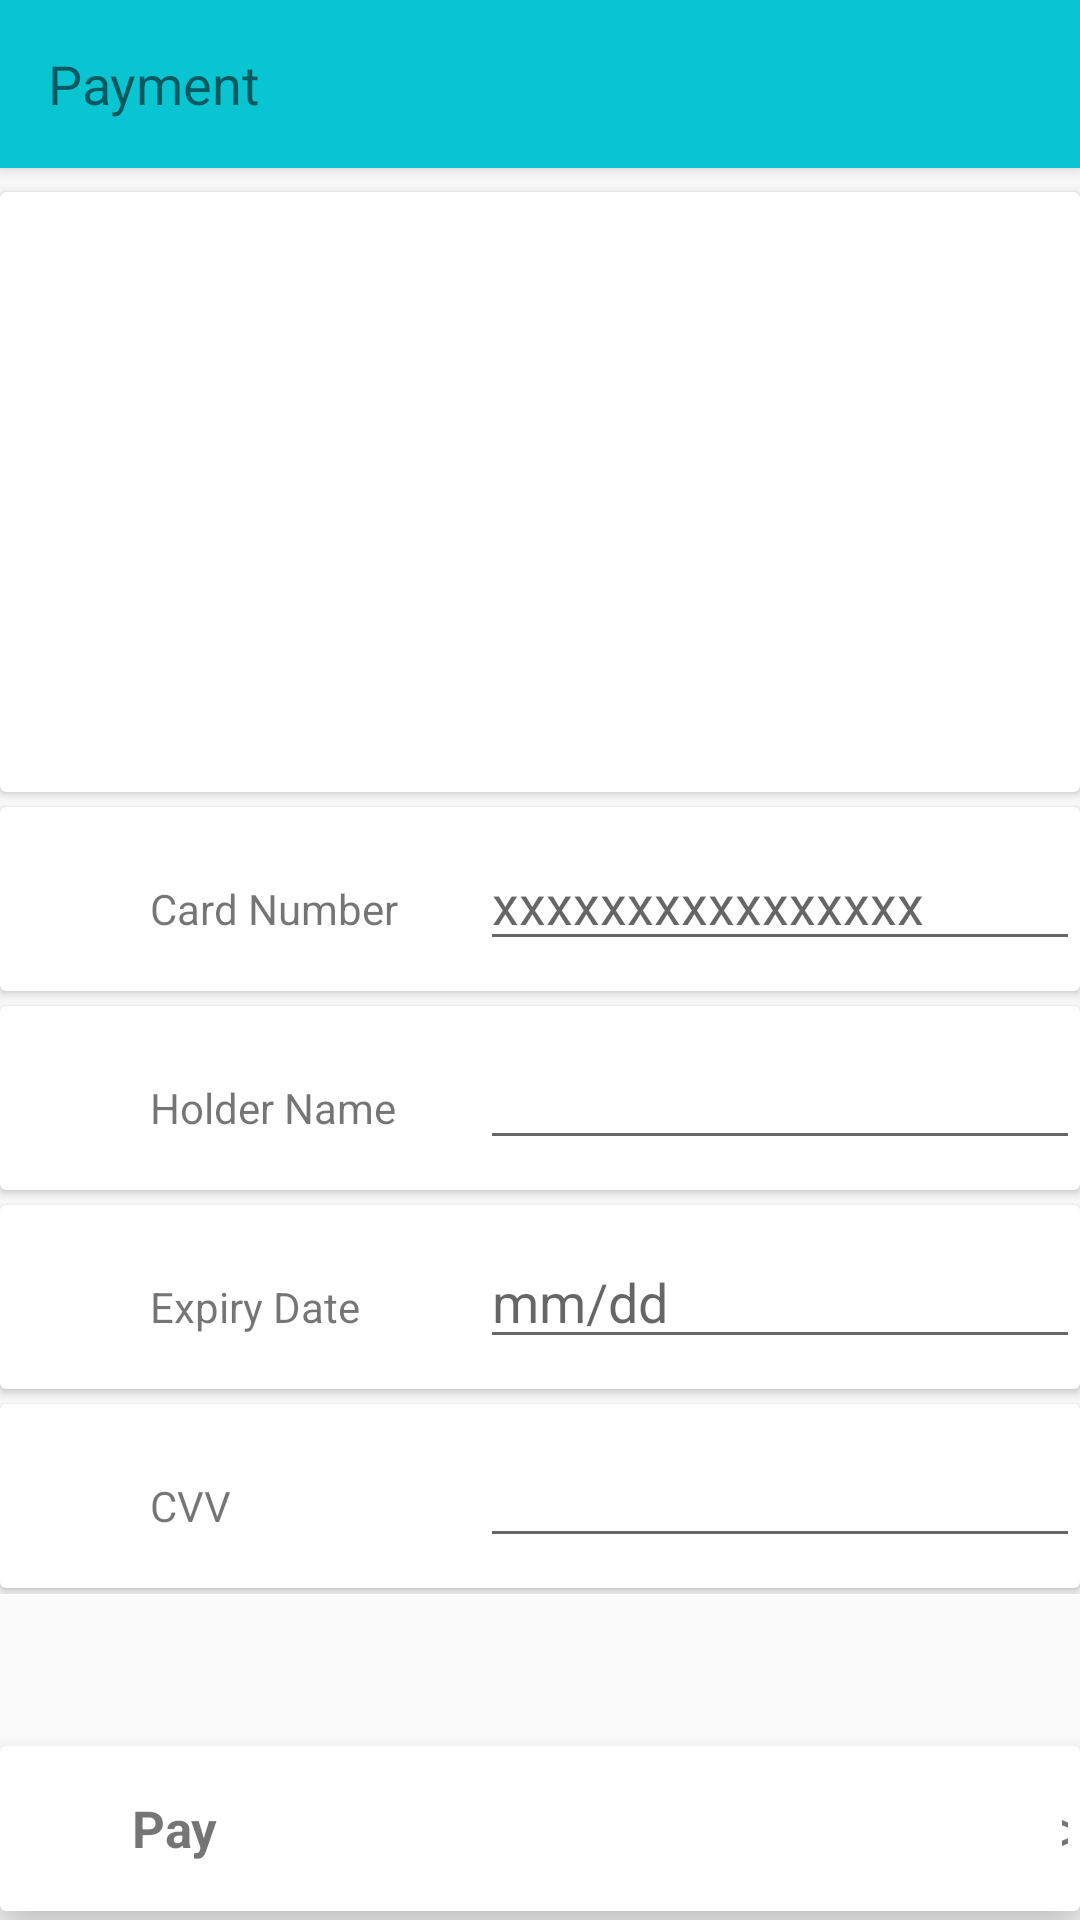

Android layout source for this screen:
<!-- AndroidManifest.xml: application theme Theme.AppCompat.Light.NoActionBar -->
<!-- res/layout/activity_payment.xml -->
<?xml version="1.0" encoding="utf-8"?>
<layout
    xmlns:android="http://schemas.android.com/apk/res/android"
    xmlns:app="http://schemas.android.com/apk/res-auto"
    xmlns:tools="http://schemas.android.com/tools">
    <RelativeLayout
        android:layout_width="match_parent"
        android:layout_height="match_parent"
        tools:context=".customer.PaymentActivity">

        <com.google.android.material.appbar.MaterialToolbar
            android:id="@+id/my_toolbar"
            android:layout_width="match_parent"
            android:layout_height="?attr/actionBarSize"
            android:background="#09C5D1"
            android:elevation="4dp"
            android:theme="@style/ThemeOverlay.AppCompat.ActionBar"
            app:popupTheme="@style/ThemeOverlay.AppCompat.Light">
            <ImageButton
                android:layout_width="wrap_content"
                android:layout_height="wrap_content"
                android:id="@+id/backToSArrow"
                android:src="@drawable/ic_backarrow"
                android:background="@null"/>

            <TextView
                android:layout_width="wrap_content"
                android:layout_height="wrap_content"
                android:text="Payment"
                android:textSize="18sp" />
        </com.google.android.material.appbar.MaterialToolbar>

        <ScrollView
            android:layout_width="match_parent"
            android:layout_height="match_parent"
            android:layout_below="@id/my_toolbar"
            android:layout_above="@id/paymentBtn">
            <LinearLayout
                android:layout_width="match_parent"
                android:layout_height="wrap_content"
                android:orientation="vertical">
                <androidx.cardview.widget.CardView
                    android:layout_width="match_parent"
                    android:layout_height="200dp"
                    android:layout_marginTop="8dp"
                    android:layout_marginBottom="2dp"
                    android:elevation="7dp"
                    android:backgroundTint="@color/card"
                    android:padding="2dp">
                    <LinearLayout
                        android:layout_width="match_parent"
                        android:layout_height="match_parent"
                        android:orientation="horizontal">

                        <ImageView
                            android:id="@+id/creditCardIcon"
                            android:layout_width="match_parent"
                            android:layout_height="match_parent"
                            android:layout_weight="1"
                            tools:srcCompat="@tools:sample/avatars" />
                    </LinearLayout>
                </androidx.cardview.widget.CardView>
                <androidx.cardview.widget.CardView
                    android:layout_width="match_parent"
                    android:layout_height="wrap_content"
                    android:layout_marginTop="3dp"
                    android:layout_marginBottom="2dp"
                    android:elevation="7dp"
                    android:backgroundTint="@color/card"
                    android:padding="2dp">
                    <LinearLayout
                        android:layout_width="match_parent"
                        android:layout_height="wrap_content"
                        android:orientation="horizontal"
                        android:layout_marginTop="10dp"
                        android:layout_marginBottom="10dp">

                        <TextView
                            android:id="@+id/cardNumber"
                            android:layout_width="100dp"
                            android:layout_height="wrap_content"
                            android:layout_marginStart="50dp"
                            android:text="Card Number" />

                        <EditText
                            android:id="@+id/addCarNumber"
                            android:layout_width="200dp"
                            android:layout_height="wrap_content"
                            android:layout_marginStart="10dp"
                            android:hint="xxxxxxxxxxxxxxxx"
                            android:inputType="number" />
                    </LinearLayout>
                </androidx.cardview.widget.CardView>
                <androidx.cardview.widget.CardView
                    android:layout_width="match_parent"
                    android:layout_height="wrap_content"
                    android:layout_marginTop="3dp"
                    android:layout_marginBottom="2dp"
                    android:elevation="7dp"
                    android:backgroundTint="@color/card"
                    android:padding="2dp">
                    <LinearLayout
                        android:layout_width="match_parent"
                        android:layout_height="wrap_content"
                        android:orientation="horizontal"
                        android:layout_marginTop="10dp"
                        android:layout_marginBottom="10dp">

                        <TextView
                            android:id="@+id/holderName"
                            android:layout_width="100dp"
                            android:layout_height="wrap_content"
                            android:layout_marginStart="50dp"
                            android:text="Holder Name" />

                        <EditText
                            android:id="@+id/addHolderName"
                            android:layout_width="200dp"
                            android:layout_marginStart="10dp"
                            android:layout_height="wrap_content"/>
                    </LinearLayout>
                </androidx.cardview.widget.CardView>
                <androidx.cardview.widget.CardView
                    android:layout_width="match_parent"
                    android:layout_height="wrap_content"
                    android:layout_marginTop="3dp"
                    android:layout_marginBottom="2dp"
                    android:elevation="7dp"
                    android:backgroundTint="@color/card"
                    android:padding="2dp">
                    <LinearLayout
                        android:layout_width="match_parent"
                        android:layout_height="wrap_content"
                        android:orientation="horizontal"
                        android:layout_marginTop="10dp"
                        android:layout_marginBottom="10dp">

                        <TextView
                            android:id="@+id/expiryDate"
                            android:layout_width="100dp"
                            android:layout_height="wrap_content"
                            android:layout_marginStart="50dp"
                            android:text="Expiry Date" />

                        <EditText
                            android:id="@+id/addExpiryDate"
                            android:layout_width="200dp"
                            android:layout_height="wrap_content"
                            android:layout_marginStart="10dp"
                            android:hint="mm/dd" />
                    </LinearLayout>
                </androidx.cardview.widget.CardView>
                <androidx.cardview.widget.CardView
                    android:layout_width="match_parent"
                    android:layout_height="wrap_content"
                    android:layout_marginTop="3dp"
                    android:layout_marginBottom="2dp"
                    android:elevation="7dp"
                    android:backgroundTint="@color/card"
                    android:padding="2dp">
                    <LinearLayout
                        android:layout_width="match_parent"
                        android:layout_height="wrap_content"
                        android:orientation="horizontal"
                        android:layout_marginTop="10dp"
                        android:layout_marginBottom="10dp">

                        <TextView
                            android:id="@+id/cvv"
                            android:layout_width="100dp"
                            android:layout_height="wrap_content"
                            android:layout_marginStart="50dp"
                            android:text="CVV" />
                        <EditText
                            android:id="@+id/addCvv"
                            android:layout_width="200dp"
                            android:inputType="number"
                            android:layout_height="wrap_content"
                            android:layout_marginStart="10dp"
                            />
                    </LinearLayout>
                </androidx.cardview.widget.CardView>
            </LinearLayout>
        </ScrollView>
        <androidx.cardview.widget.CardView
            android:layout_width="match_parent"
            android:layout_height="wrap_content"
            app:cardElevation="10dp"
            app:contentPadding="4dp"
            android:layout_marginBottom="3dp"
            android:id="@+id/paymentBtn"
            android:layout_alignParentBottom="true">

            <LinearLayout
                android:layout_width="368dp"
                android:layout_height="wrap_content"
                android:layout_marginStart="40dp"
                android:layout_marginTop="10dp"
                android:layout_marginBottom="10dp"
                android:orientation="horizontal">

                <TextView
                    android:id="@+id/paymentText"
                    android:layout_width="wrap_content"
                    android:layout_height="wrap_content"
                    android:layout_gravity="center"
                    android:text="Pay"
                    android:textSize="17sp"
                    android:textStyle="bold" />

                <TextView
                    android:layout_width="wrap_content"
                    android:layout_height="wrap_content"
                    android:layout_marginStart="280dp"
                    android:text=">"
                    android:textSize="20sp" />
            </LinearLayout>
        </androidx.cardview.widget.CardView>
    </RelativeLayout>
</layout>
<!-- resources referenced by this layout -->
<resources>
  <color name="card">#FFFFFFFF</color>
</resources>
